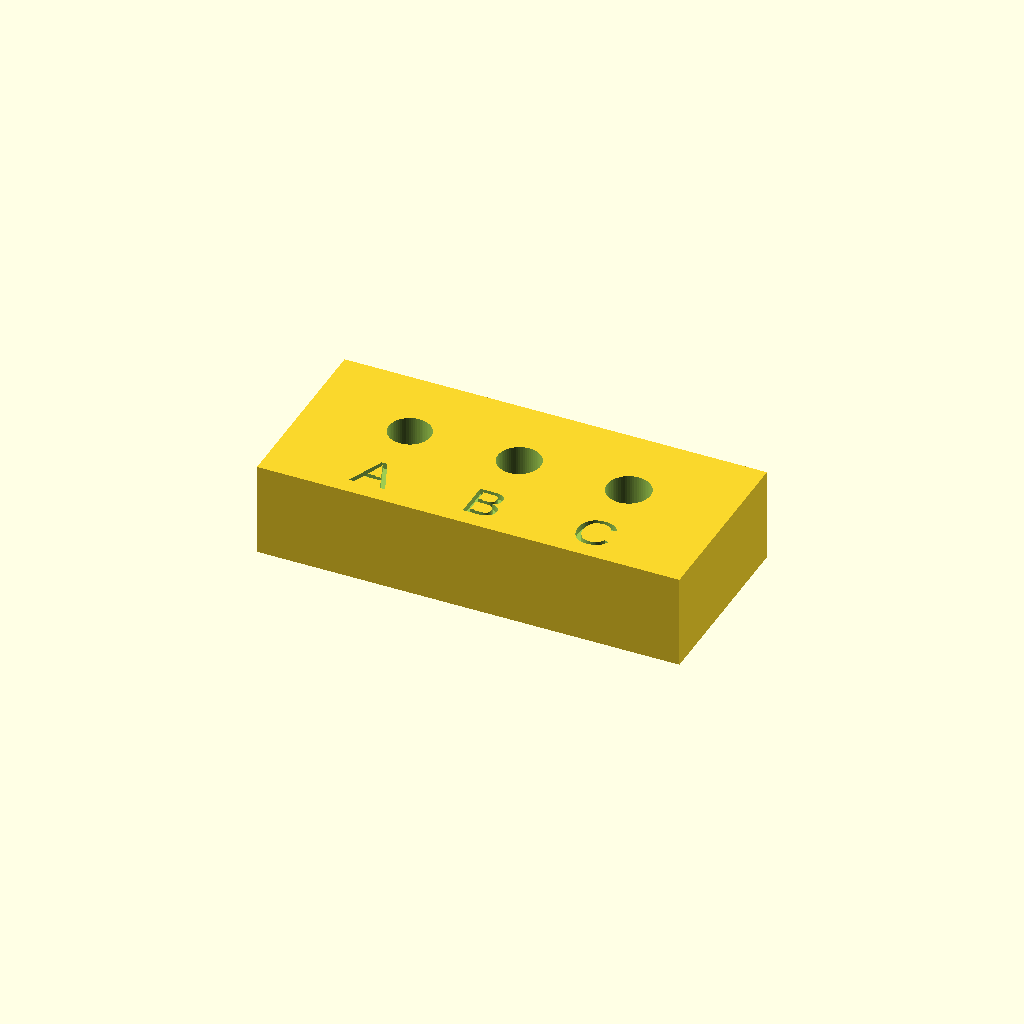
Cell 1: rendered with the file's own defaults.
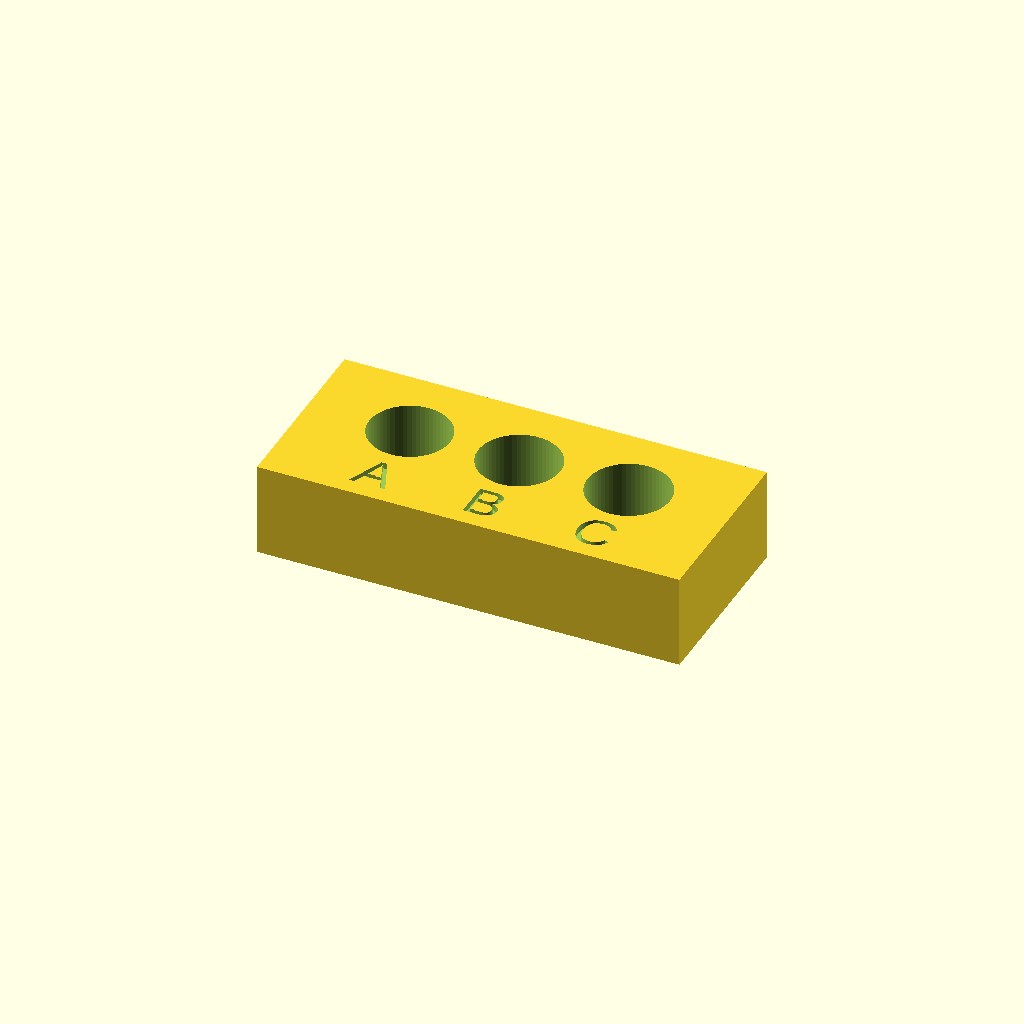
Cell 2 — rod_d set to 10, the other parameters unchanged.
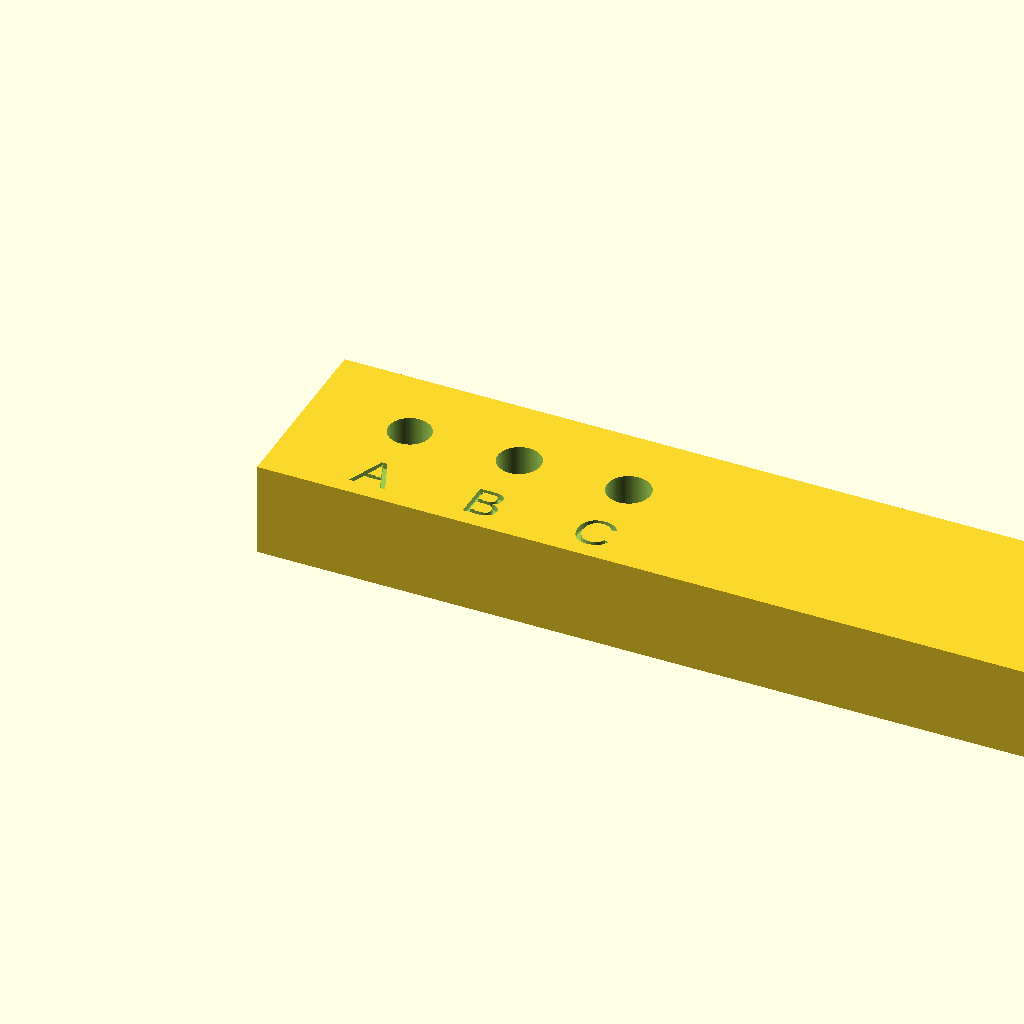
Cell 3: plate_x = 108 (everything else at default).
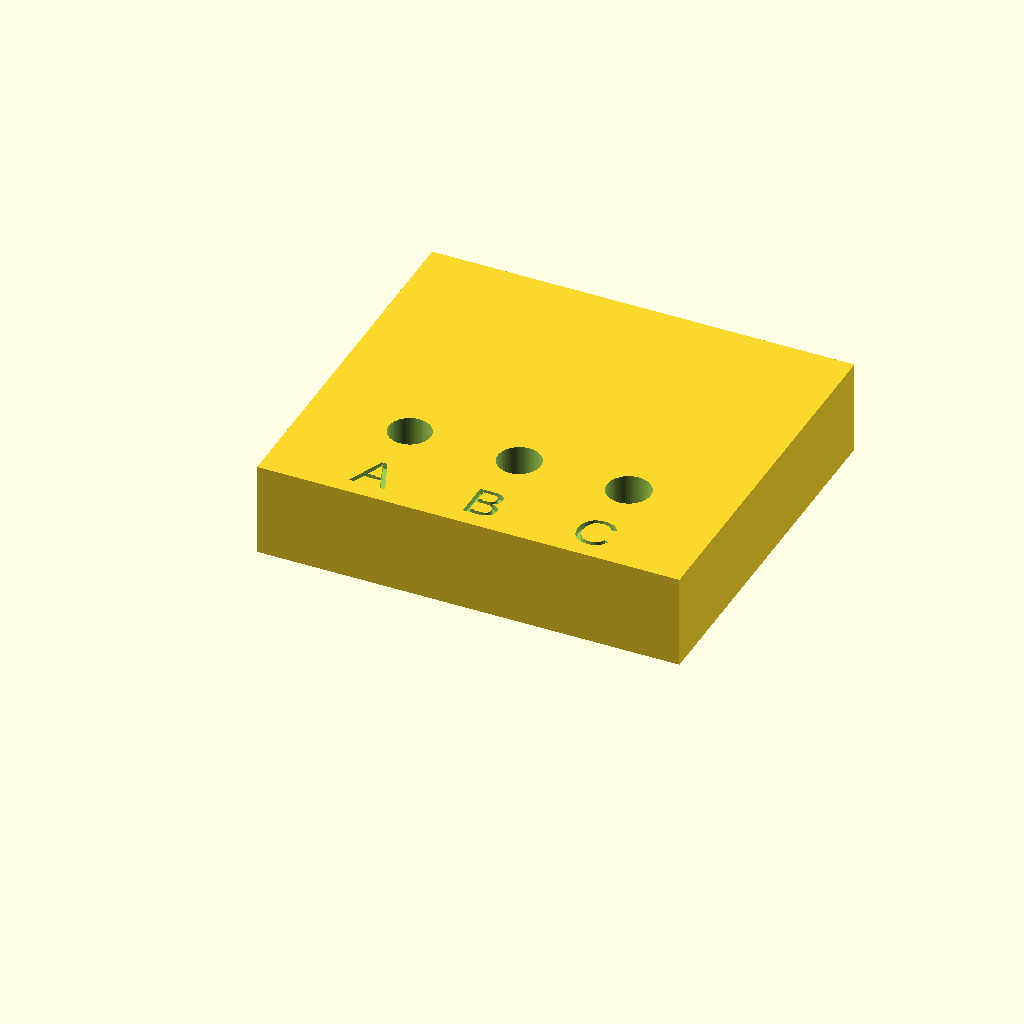
Cell 4: the same model with plate_y = 48.
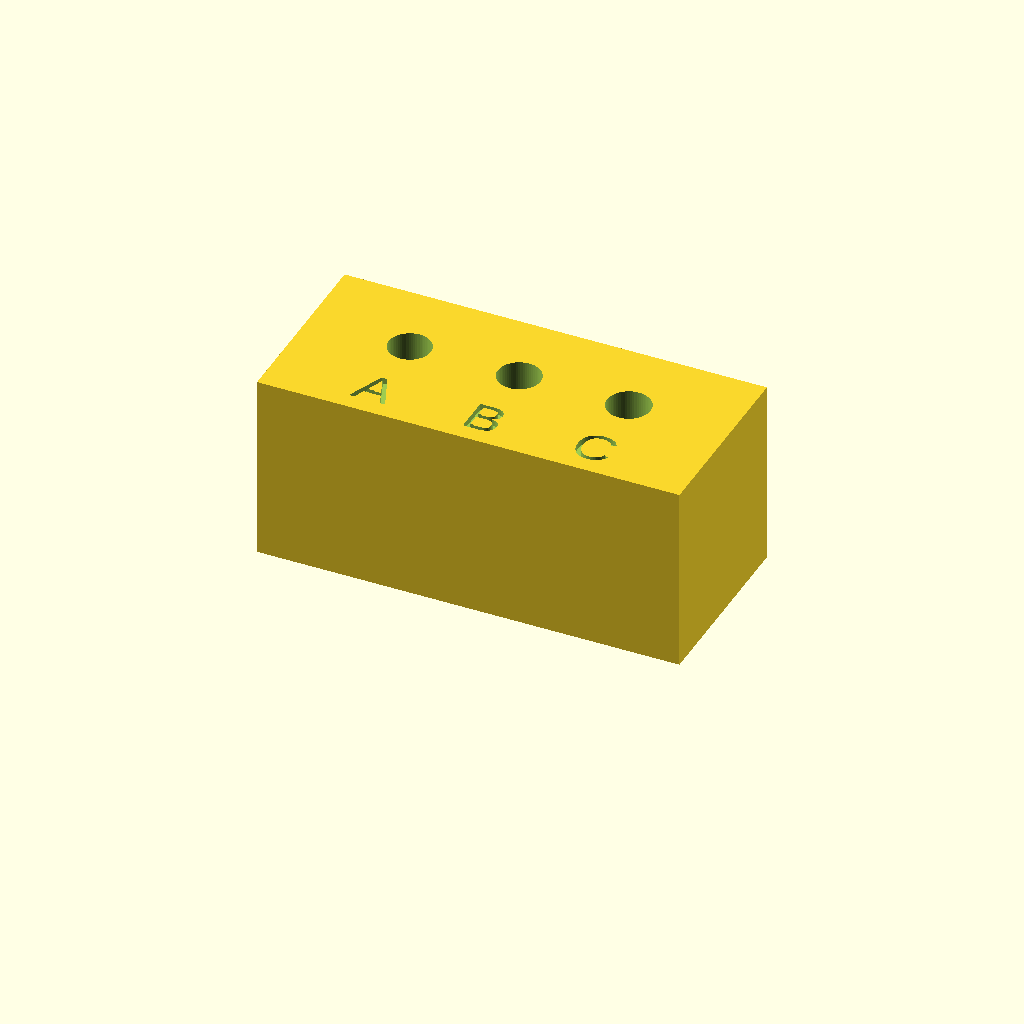
Cell 5: the same model with plate_z = 24.
All cells are drawn from one camera (rotation 55°, 0°, 25°, orthographic, colour scheme Cornfield), so only the parameter changes between them.
Source of the model, hardware/rod_fit_test.scad:
// rod_fit_test.scad
// Coupon to size a printed plain bushing on the 5 mm stainless rod.
//
// Print this together with yoke_fit_test - it is small and adds about 20
// minutes. Between the two coupons, every sliding fit in the mechanism gets
// measured before anything large is committed to.
//
// What to do with it:
//   1. Push a 5 mm rod through bores A, B and C in turn.
//   2. Pick the tightest bore the rod still slides through smoothly by hand
//      over the full 12 mm, with no side-to-side rock. A trace of grease is
//      allowed and will be used in the real carriage.
//   3. If even C binds, say so - the compensation is off and everything else
//      that depends on hole_comp needs revisiting, including the cube.
//
// The bores are 12 mm deep on purpose: that is a realistic bushing length,
// and a fit that feels fine over 3 mm can bind over 12 mm once any
// misalignment between the two rods is in play.

$fn = 64;

hole_comp = 0.30;      // printed bores come out this much under size
rod_d     = 5.0;

// Final bore sizes aimed at, before compensation: a plain bearing wants a
// little more than the shaft, unlike the press fit used for the motor shaft.
clearances = [0.05, 0.15, 0.25];

plate_x = 54;
plate_y = 24;
plate_z = 12;

bore_x = [13, 27, 41];
bore_y = 14;

label_depth = 0.8;

module engrave(s, x, y, size) {
    translate([x, y, plate_z - label_depth])
        linear_extrude(height = label_depth + 0.1)
            text(s, size = size, halign = "center", valign = "center");
}

difference() {
    cube([plate_x, plate_y, plate_z]);

    for (i = [0 : 2])
        translate([bore_x[i], bore_y, -0.5])
            cylinder(d = rod_d + clearances[i] + hole_comp, h = plate_z + 1);

    engrave("A", bore_x[0], 4.5, 5);
    engrave("B", bore_x[1], 4.5, 5);
    engrave("C", bore_x[2], 4.5, 5);
}
Parameter table extracted from the source (name, type, default, range or options):
hole_comp: number, default 0.3
rod_d: number, default 5
clearances: vector, default [0.05, 0.15, 0.25]
plate_x: number, default 54
plate_y: number, default 24
plate_z: number, default 12
bore_x: vector, default [13, 27, 41]
bore_y: number, default 14
label_depth: number, default 0.8
